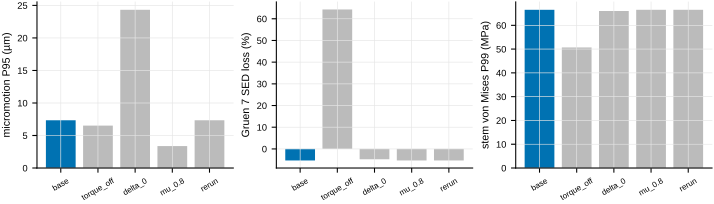

The data file committed next to this chart (first rows):
variant, quantity, value
base, f1_p95_um, 7.34
base, f2_g7_loss_pct, -5.325
base, vm_p99, 66.51
torque_off, f1_p95_um, 6.524
torque_off, f2_g7_loss_pct, 64.29
torque_off, vm_p99, 50.69
delta_0, f1_p95_um, 24.32
delta_0, f2_g7_loss_pct, -4.771
delta_0, vm_p99, 66.02
mu_0.8, f1_p95_um, 3.379
mu_0.8, f2_g7_loss_pct, -5.325
mu_0.8, vm_p99, 66.51
rerun, f1_p95_um, 7.34
rerun, f2_g7_loss_pct, -5.325
rerun, vm_p99, 66.51
